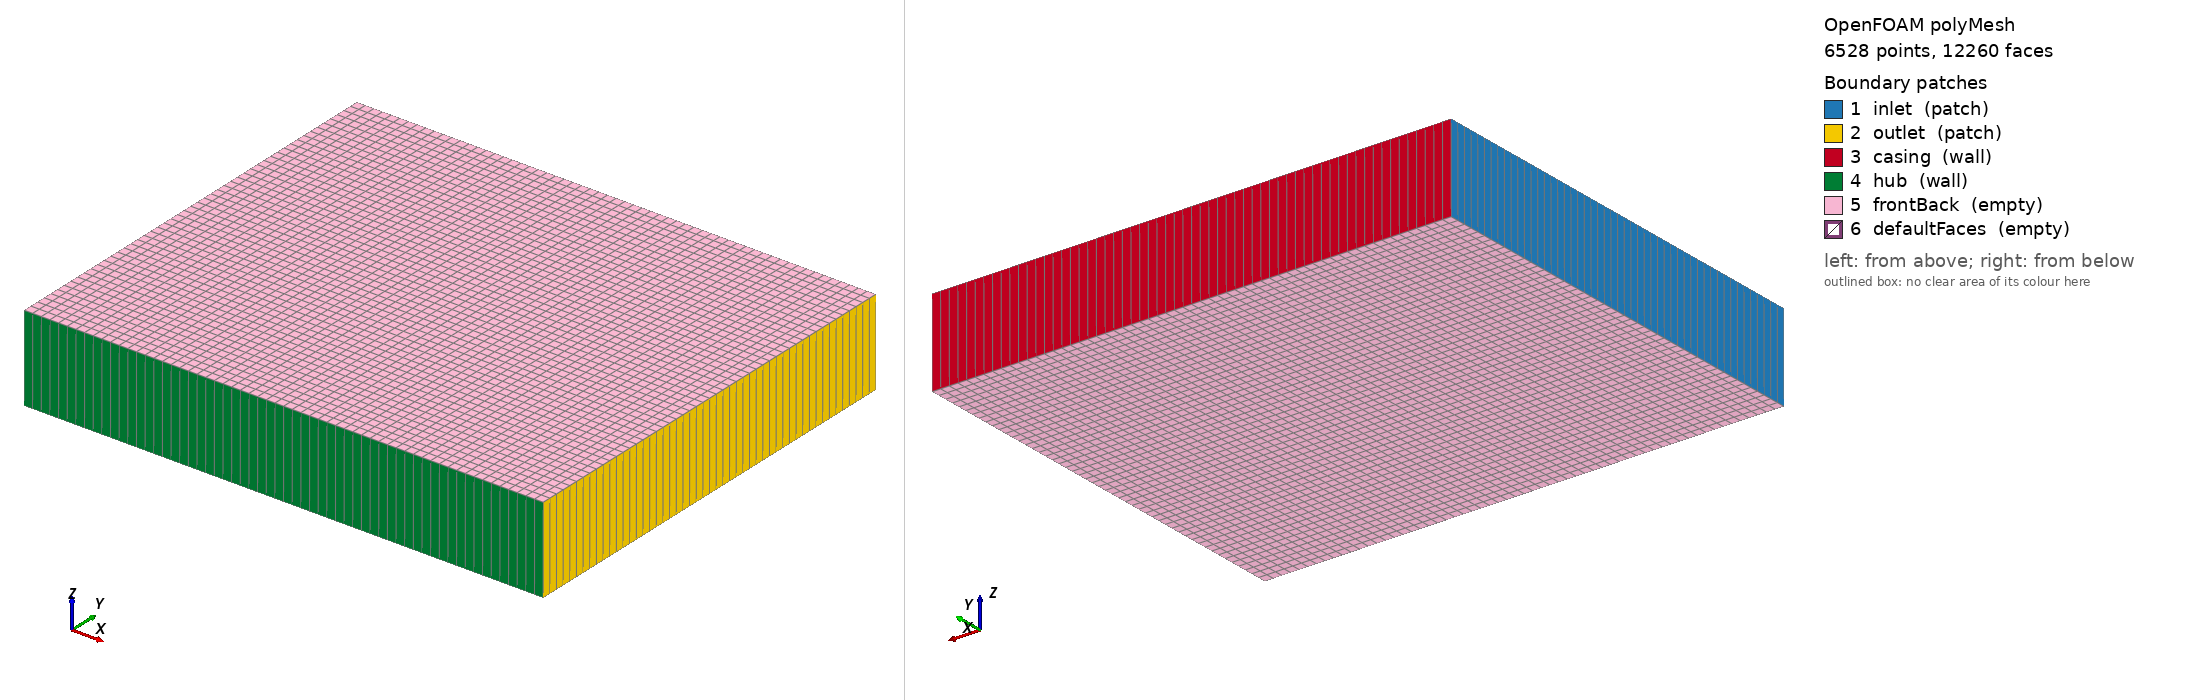

OpenFOAM case: the committed polyMesh, 6528 points, 12260 faces. Boundary patches (legend numbers): 1 inlet (patch), 2 outlet (patch), 3 casing (wall), 4 hub (wall), 5 frontBack (empty), 6 defaultFaces (empty). Left view from above one corner, right view from below the opposite corner. Boundary conditions: 6 field file(s) under 0/; 5 of 6 drawn patches have an entry in a shipped field file.

=== constant/polyMesh/boundary ===
/*--------------------------------*- C++ -*----------------------------------*\
| =========                 |                                                 |
| \\      /  F ield         | OpenFOAM: The Open Source CFD Toolbox           |
|  \\    /   O peration     | Version:  2406                                  |
|   \\  /    A nd           | Website:  www.openfoam.com                      |
|    \\/     M anipulation  |                                                 |
\*---------------------------------------------------------------------------*/
FoamFile
{
    version     2.0;
    format      ascii;
    arch        "LSB;label=32;scalar=64";
    class       polyBoundaryMesh;
    location    "constant/polyMesh";
    object      boundary;
}
// * * * * * * * * * * * * * * * * * * * * * * * * * * * * * * * * * * * * * //

6
(
    inlet
    {
        type            patch;
        nFaces          50;
        startFace       5740;
    }
    outlet
    {
        type            patch;
        nFaces          50;
        startFace       5790;
    }
    casing
    {
        type            wall;
        inGroups        1(wall);
        nFaces          60;
        startFace       5840;
    }
    hub
    {
        type            wall;
        inGroups        1(wall);
        nFaces          60;
        startFace       5900;
    }
    frontBack
    {
        type            empty;
        inGroups        1(empty);
        nFaces          6000;
        startFace       5960;
    }
    defaultFaces
    {
        type            empty;
        inGroups        1(empty);
        nFaces          300;
        startFace       11960;
    }
)

// ************************************************************************* //


=== system/blockMeshDict ===
FoamFile
{
    version     2.0;
    format      ascii;
    class       dictionary;
    object      blockMeshDict;
}
convertToMeters 1.0;
vertices
(
    // Block 1: Inlet duct (Axial x: 0 to 0.2)
    (0.0 0.0 0.0)   // 0
    (0.2 0.0 0.0)   // 1
    (0.2 0.5 0.0)   // 2
    (0.0 0.5 0.0)   // 3
    (0.0 0.0 0.1)   // 4
    (0.2 0.0 0.1)   // 5
    (0.2 0.5 0.1)   // 6
    (0.0 0.5 0.1)   // 7

    // Block 2: Rotor domain (Axial x: 0.2 to 0.3)
    (0.2 0.0 0.0)   // 8
    (0.3 0.0 0.0)   // 9
    (0.3 0.5 0.0)   // 10
    (0.2 0.5 0.0)   // 11
    (0.2 0.0 0.1)   // 12
    (0.3 0.0 0.1)   // 13
    (0.3 0.5 0.1)   // 14
    (0.2 0.5 0.1)   // 15

    // Block 3: Stator domain (Axial x: 0.3 to 0.4)
    (0.3 0.0 0.0)   // 16
    (0.4 0.0 0.0)   // 17
    (0.4 0.5 0.0)   // 18
    (0.3 0.5 0.0)   // 19
    (0.3 0.0 0.1)   // 20
    (0.4 0.0 0.1)   // 21
    (0.4 0.5 0.1)   // 22
    (0.3 0.5 0.1)   // 23

    // Block 4: Outlet duct (Axial x: 0.4 to 0.6)
    (0.4 0.0 0.0)   // 24
    (0.6 0.0 0.0)   // 25
    (0.6 0.5 0.0)   // 26
    (0.4 0.5 0.0)   // 27
    (0.4 0.0 0.1)   // 28
    (0.6 0.0 0.1)   // 29
    (0.6 0.5 0.1)   // 30
    (0.4 0.5 0.1)   // 31
);
blocks
(
    hex (0 1 2 3 4 5 6 7) (20 50 1) simpleGrading (1 1 1)
    hex (8 9 10 11 12 13 14 15) (10 50 1) simpleGrading (1 1 1)
    hex (16 17 18 19 20 21 22 23) (10 50 1) simpleGrading (1 1 1)
    hex (24 25 26 27 28 29 30 31) (20 50 1) simpleGrading (1 1 1)
);
edges
();
boundary
(
    inlet
    {
        type patch;
        faces
        (
            (0 4 7 3)
        );
    }
    outlet
    {
        type patch;
        faces
        (
            (25 29 30 26)
        );
    }
    casing
    {
        type wall;
        faces
        (
            (3 7 6 2)
            (11 15 14 10)
            (19 23 22 18)
            (27 31 30 26)
        );
    }
    hub
    {
        type wall;
        faces
        (
            (0 1 5 4)
            (8 9 13 12)
            (16 17 21 20)
            (24 25 29 28)
        );
    }
    frontBack
    {
        type empty;
        faces
        (
            (0 3 2 1)
            (4 5 6 7)
            (8 11 10 9)
            (12 13 14 15)
            (16 19 18 17)
            (20 21 22 23)
            (24 27 26 25)
            (28 29 30 31)
        );
    }
);


=== system/controlDict ===
FoamFile
{
    version     2.0;
    format      ascii;
    class       dictionary;
    object      controlDict;
}
application     pimpleFoam;
startFrom       startTime;
startTime       0;
stopAt          endTime;
endTime         0.2;
deltaT          1e-3;
writeControl    adjustableRunTime;
writeInterval   0.01;
purgeWrite      0;
runTimeModifiable true;
adjustTimeStep  yes;
maxCo           1.0;
maxDeltaT       1e-2;


=== 0/U ===
FoamFile
{
    version     2.0;
    format      ascii;
    class       volVectorField;
    object      U;
}
dimensions      [0 1 -1 0 0 0 0];
internalField   uniform (0 0 0);
boundaryField
{
    inlet
    {
        type            fixedValue;
        value           uniform (5 0 0);
    }
    outlet
    {
        type            pressureInletOutletVelocity;
        value           uniform (0 0 0);
    }
    casing
    {
        type            noSlip;
    }
    hub
    {
        type            noSlip;
    }
    frontBack
    {
        type            empty;
    }
}


=== 0/k ===
FoamFile
{
    version     2.0;
    format      ascii;
    class       volScalarField;
    object      k;
}
dimensions      [0 2 -2 0 0 0 0];
internalField   uniform 0.01;
boundaryField
{
    inlet
    {
        type            fixedValue;
        value           uniform 0.01;
    }
    outlet
    {
        type            inletOutlet;
        inletValue      uniform 0.01;
        value           uniform 0.01;
    }
    casing
    {
        type            kqRWallFunction;
        value           uniform 0.01;
    }
    hub
    {
        type            kqRWallFunction;
        value           uniform 0.01;
    }
    frontBack
    {
        type            empty;
    }
}


=== 0/nut ===
FoamFile
{
    version     2.0;
    format      ascii;
    class       volScalarField;
    object      nut;
}
dimensions      [0 2 -1 0 0 0 0];
internalField   uniform 1e-5;
boundaryField
{
    inlet
    {
        type            calculated;
        value           uniform 0;
    }
    outlet
    {
        type            calculated;
        value           uniform 0;
    }
    casing
    {
        type            nutkWallFunction;
        value           uniform 0;
    }
    hub
    {
        type            nutkWallFunction;
        value           uniform 0;
    }
    frontBack
    {
        type            empty;
    }
}


=== 0/omega ===
FoamFile
{
    version     2.0;
    format      ascii;
    class       volScalarField;
    object      omega;
}
dimensions      [0 0 -1 0 0 0 0];
internalField   uniform 10;
boundaryField
{
    inlet
    {
        type            fixedValue;
        value           uniform 10;
    }
    outlet
    {
        type            inletOutlet;
        inletValue      uniform 10;
        value           uniform 10;
    }
    casing
    {
        type            omegaWallFunction;
        value           uniform 10;
    }
    hub
    {
        type            omegaWallFunction;
        value           uniform 10;
    }
    frontBack
    {
        type            empty;
    }
}


=== 0/p ===
FoamFile
{
    version     2.0;
    format      ascii;
    class       volScalarField;
    object      p;
}
dimensions      [0 2 -2 0 0 0 0];
internalField   uniform 0;
boundaryField
{
    inlet
    {
        type            zeroGradient;
    }
    outlet
    {
        type            fixedValue;
        value           uniform 0;
    }
    casing
    {
        type            zeroGradient;
    }
    hub
    {
        type            zeroGradient;
    }
    frontBack
    {
        type            empty;
    }
}


Also in the case, not shown: constant/polyMesh/faces (numeric list); constant/polyMesh/neighbour (numeric list); constant/polyMesh/owner (numeric list); constant/polyMesh/points (numeric list).
